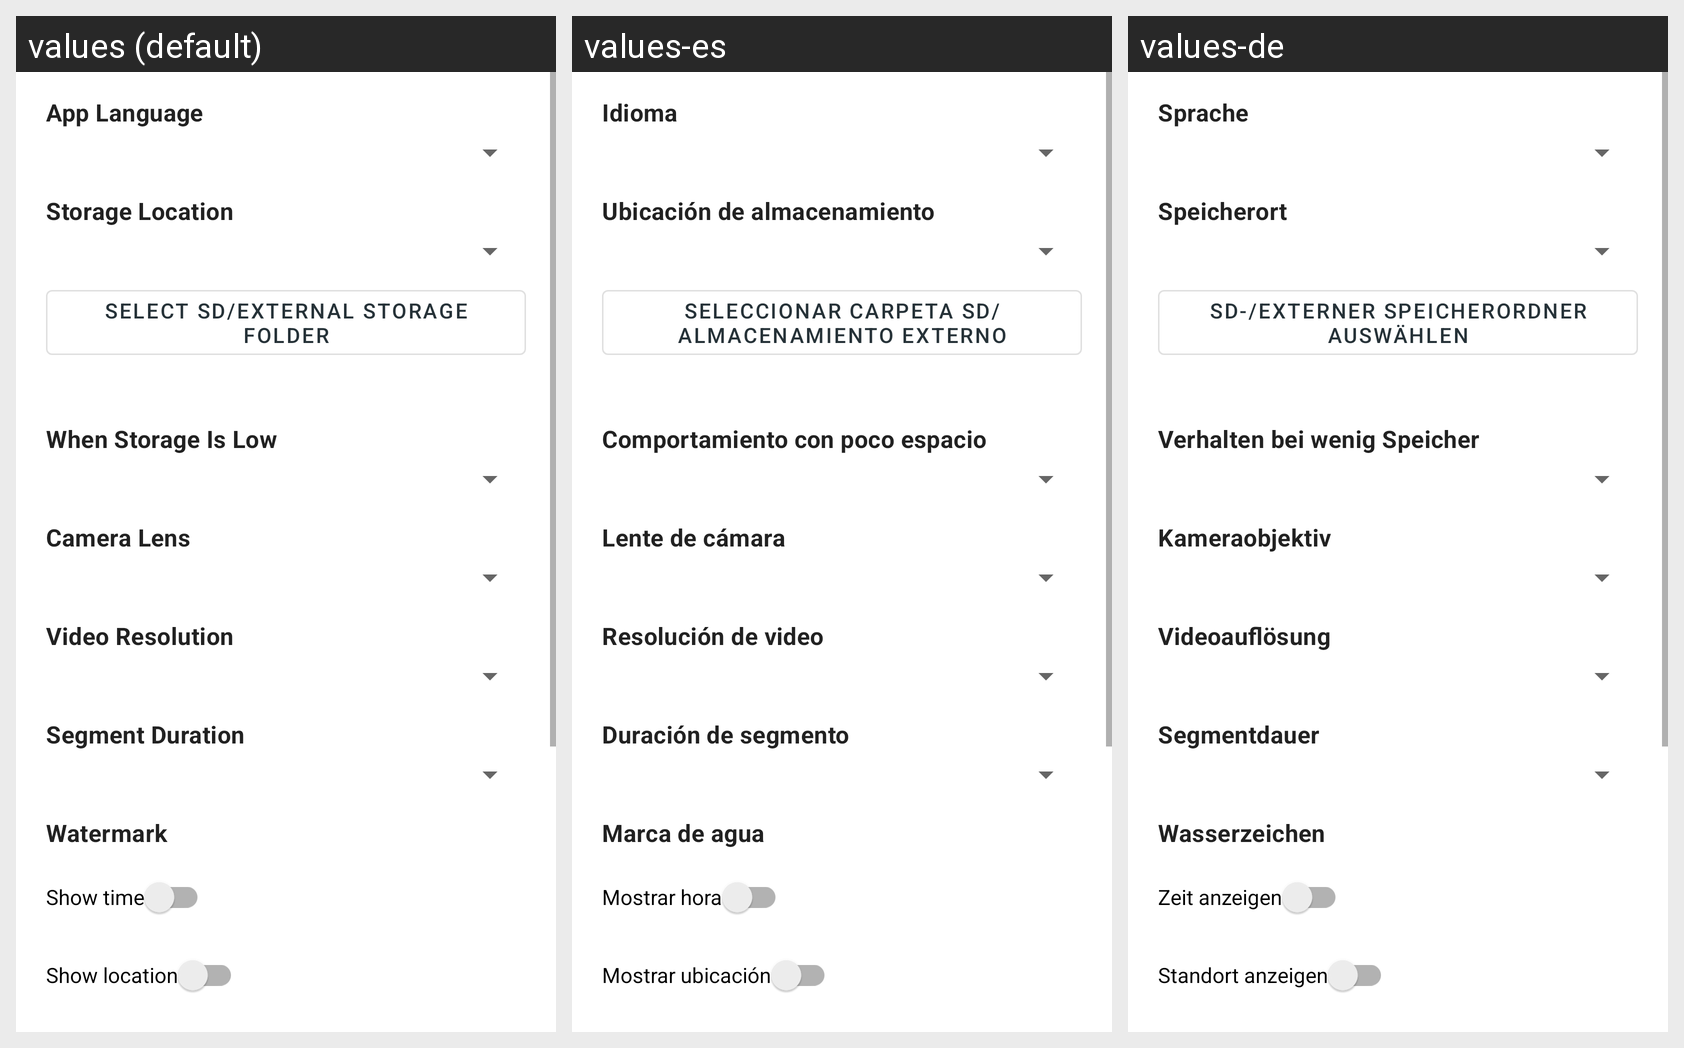

Locale-by-locale string values for the Android screen shown in this grid:
Android screen res/layout/dialog_settings.xml rendered under 3 locales, left to right: values (default), values-es, values-de. Device: Nexus 5 (rendered at 1080×1920; each locale shown at half size, 540×960, under a caption strip naming it); theme Theme.Openblackbox.
Other locales in the repository, not shown: values-fr, values-ja, values-ko.
Strings drawn on this screen, with the default value and each locale's value (text and hints the layout hard-codes, and strings that could not be matched under every locale, appear in the picture but are not listed):

label_app_language
  values: App Language
  values-es: Idioma
  values-de: Sprache

label_storage_mode
  values: Storage Location
  values-es: Ubicación de almacenamiento
  values-de: Speicherort

btn_select_folder
  values: Select SD/External Storage Folder
  values-es: Seleccionar carpeta SD/almacenamiento externo
  values-de: SD-/Externer Speicherordner auswählen

label_storage_pressure
  values: When Storage Is Low
  values-es: Comportamiento con poco espacio
  values-de: Verhalten bei wenig Speicher

label_lens_mode
  values: Camera Lens
  values-es: Lente de cámara
  values-de: Kameraobjektiv

label_resolution
  values: Video Resolution
  values-es: Resolución de video
  values-de: Videoauflösung

label_segment_duration
  values: Segment Duration
  values-es: Duración de segmento
  values-de: Segmentdauer

label_watermark
  values: Watermark
  values-es: Marca de agua
  values-de: Wasserzeichen

watermark_time
  values: Show time
  values-es: Mostrar hora
  values-de: Zeit anzeigen

watermark_location
  values: Show location
  values-es: Mostrar ubicación
  values-de: Standort anzeigen
